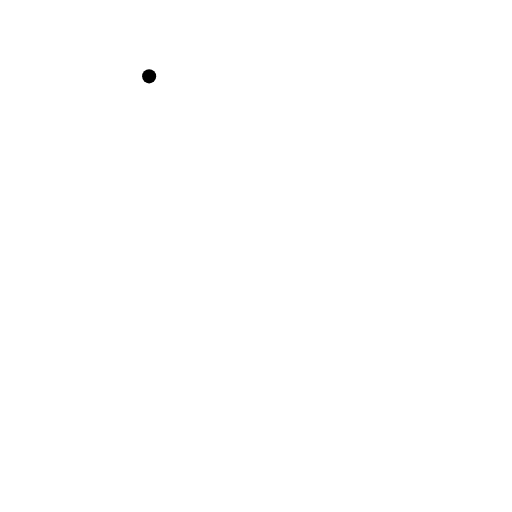
t = 0.00 s
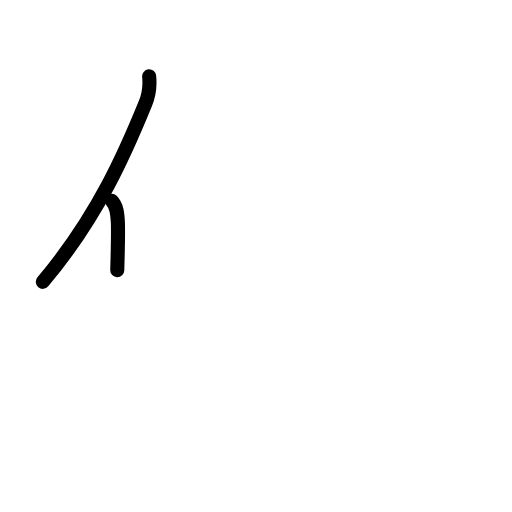
t = 1.42 s
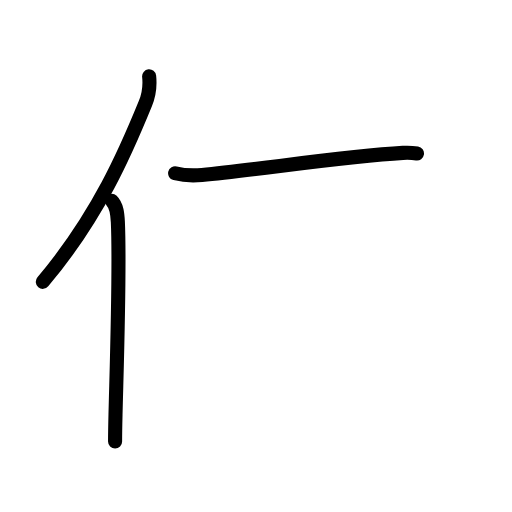
t = 2.83 s
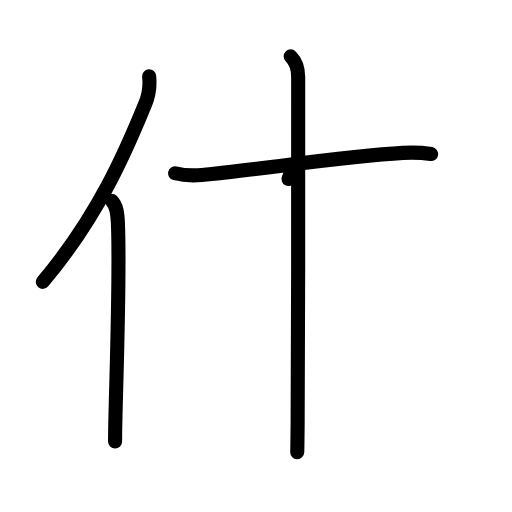
t = 4.25 s
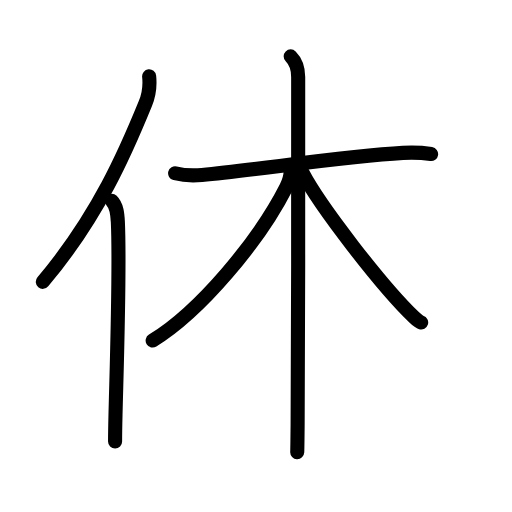
t = 5.63 s
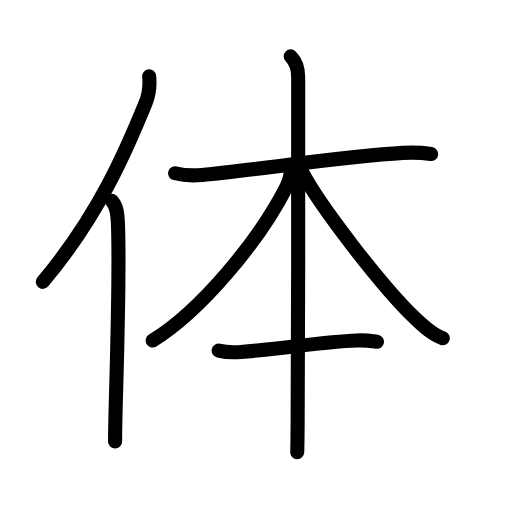
t = 7.00 s

The animated SVG that drew these frames (rendered in a browser with its animation timeline set to each time). Animation: 24 SMIL elements (animate=24); one cycle of 7.00 s.

<?xml version="1.0" encoding="UTF-8"?>
<!--
AniKanjiVG is licensed by CC-BY-SA Paul C. Sommerhoff (https://bitbucket.org/sommerhoff/anikanjivg).
AniKanjiVG uses KanjiVG which is licensed by CC-BY-SA Ulrich Apel (http://kanjivg.tagaini.net).
See also http://creativecommons.org/licenses/by-sa/3.0/
-->
<svg xmlns:kvg='http://kanjivg.tagaini.net' xmlns='http://www.w3.org/2000/svg' width='109' height='109' viewBox='0 0 109 109' style='fill:none;stroke:#000000;stroke-width:3;stroke-linecap:round;stroke-linejoin:round;' id="kvg:kanji_04f53"><g id="kvg:04f53" kvg:element="体"><g id="kvg:04f53-g1" kvg:element="亻" kvg:variant="true" kvg:original="人" kvg:position="left" kvg:radical="general"><path id="kvg:04f53-s1" kvg:type="㇒" d="M31.75,16.25c0.23,2.15-0.05,3.95-0.8,5.78C26.88,32,21,45.88,9.12,60"><animate attributeName="d" begin="0.0s" dur="0.5s" from="M31.75,16.25C31.75,16.25,31.75,16.25,31.75,16.25" to="M31.75,16.25c0.23,2.15-0.05,3.95-0.8,5.78" />
<animate attributeName="d" begin="0.5s" dur="0.5s" from="M31.75,16.25c0.23,2.15-0.05,3.95-0.8,5.78c0,0,0,0,0,0,0" to="M31.75,16.25c0.23,2.15-0.05,3.95-0.8,5.78C26.88,32,21,45.88,9.12,60" />
</path>
<path id="kvg:04f53-s2" kvg:type="㇑" d="M23.78,42.75c1.11,1.11,1.23,2.89,1.31,4.49c0.46,10.12-0.23,30.08-0.5,41.01c-0.06,2.38-0.09,4.36-0.09,5.75"><animate attributeName="d" begin="1.0s" dur="0.3333333333333333s" from="M23.78,42.75C23.78,42.75,23.78,42.75,23.78,42.75" to="M23.78,42.75c1.11,1.11,1.23,2.89,1.31,4.49" />
<animate attributeName="d" begin="1.3333333333333333s" dur="0.3333333333333333s" from="M23.78,42.75c1.11,1.11,1.23,2.89,1.31,4.49c0,0,0,0,0,0,0" to="M23.78,42.75c1.11,1.11,1.23,2.89,1.31,4.49c0.46,10.12-0.23,30.08-0.5,41.01" />
<animate attributeName="d" begin="1.6666666666666665s" dur="0.3333333333333333s" from="M23.78,42.75c1.11,1.11,1.23,2.89,1.31,4.49c0.46,10.12-0.23,30.08-0.5,41.01c0,0,0,0,0,0,0" to="M23.78,42.75c1.11,1.11,1.23,2.89,1.31,4.49c0.46,10.12-0.23,30.08-0.5,41.01c-0.06,2.38-0.09,4.36-0.09,5.75" />
<animate attributeName="d" begin="0s" dur="1.0s" from="M-100,-100" to="M-100,-100" />
</path>
</g>
<g id="kvg:04f53-g2" kvg:element="本" kvg:position="right"><g id="kvg:04f53-g3" kvg:element="木"><path id="kvg:04f53-s3" kvg:type="㇐" d="M37.28,36.89c0.95,0.24,3.21,0.59,5.72,0.36c11.97-1.12,30.25-4,42.78-4.7c2.52-0.14,4.42,0.01,6,0.25"><animate attributeName="d" begin="2.0s" dur="0.3333333333333333s" from="M37.28,36.89C37.28,36.89,37.28,36.89,37.28,36.89" to="M37.28,36.89c0.95,0.24,3.21,0.59,5.72,0.36" />
<animate attributeName="d" begin="2.3333333333333335s" dur="0.3333333333333333s" from="M37.28,36.89c0.95,0.24,3.21,0.59,5.72,0.36c0,0,0,0,0,0,0" to="M37.28,36.89c0.95,0.24,3.21,0.59,5.72,0.36c11.97-1.12,30.25-4,42.78-4.7" />
<animate attributeName="d" begin="2.6666666666666665s" dur="0.3333333333333333s" from="M37.28,36.89c0.95,0.24,3.21,0.59,5.72,0.36c11.97-1.12,30.25-4,42.78-4.7c0,0,0,0,0,0,0" to="M37.28,36.89c0.95,0.24,3.21,0.59,5.72,0.36c11.97-1.12,30.25-4,42.78-4.7c2.52-0.14,4.42,0.01,6,0.25" />
<animate attributeName="d" begin="0s" dur="2.0s" from="M-100,-100" to="M-100,-100" />
</path>
<path id="kvg:04f53-s4" kvg:type="㇑" d="M61.88,12c1.06,1.06,1.6,2.75,1.6,4.38c0,0.85,0.05,55.5-0.12,74.13c-0.03,2.9-0.05,4.93-0.08,5.74"><animate attributeName="d" begin="3.0s" dur="0.3333333333333333s" from="M61.88,12C61.88,12,61.88,12,61.88,12" to="M61.88,12c1.06,1.06,1.6,2.75,1.6,4.38" />
<animate attributeName="d" begin="3.3333333333333335s" dur="0.3333333333333333s" from="M61.88,12c1.06,1.06,1.6,2.75,1.6,4.38c0,0,0,0,0,0,0" to="M61.88,12c1.06,1.06,1.6,2.75,1.6,4.38c0,0.85,0.05,55.5-0.12,74.13" />
<animate attributeName="d" begin="3.6666666666666665s" dur="0.3333333333333333s" from="M61.88,12c1.06,1.06,1.6,2.75,1.6,4.38c0,0.85,0.05,55.5-0.12,74.13c0,0,0,0,0,0,0" to="M61.88,12c1.06,1.06,1.6,2.75,1.6,4.38c0,0.85,0.05,55.5-0.12,74.13c-0.03,2.9-0.05,4.93-0.08,5.74" />
<animate attributeName="d" begin="0s" dur="3.0s" from="M-100,-100" to="M-100,-100" />
</path>
<path id="kvg:04f53-s5" kvg:type="㇒" d="M61.88,36.37c0,1.38-0.51,2.64-0.94,3.49C55.07,51.39,42.61,66.29,32.5,72.5"><animate attributeName="d" begin="4.0s" dur="0.5s" from="M61.88,36.37C61.88,36.37,61.88,36.37,61.88,36.37" to="M61.88,36.37c0,1.38-0.51,2.64-0.94,3.49" />
<animate attributeName="d" begin="4.5s" dur="0.5s" from="M61.88,36.37c0,1.38-0.51,2.64-0.94,3.49c0,0,0,0,0,0,0" to="M61.88,36.37c0,1.38-0.51,2.64-0.94,3.49C55.07,51.39,42.61,66.29,32.5,72.5" />
<animate attributeName="d" begin="0s" dur="4.0s" from="M-100,-100" to="M-100,-100" />
</path>
<path id="kvg:04f53-s6" kvg:type="㇏" d="M64.38,36.75c3.77,7.25,17.11,24.4,23.75,30.78c1.71,1.64,3.85,3.76,6.13,4.47"><animate attributeName="d" begin="5.0s" dur="0.5s" from="M64.38,36.75C64.38,36.75,64.38,36.75,64.38,36.75" to="M64.38,36.75c3.77,7.25,17.11,24.4,23.75,30.78" />
<animate attributeName="d" begin="5.5s" dur="0.5s" from="M64.38,36.75c3.77,7.25,17.11,24.4,23.75,30.78c0,0,0,0,0,0,0" to="M64.38,36.75c3.77,7.25,17.11,24.4,23.75,30.78c1.71,1.64,3.85,3.76,6.13,4.47" />
<animate attributeName="d" begin="0s" dur="5.0s" from="M-100,-100" to="M-100,-100" />
</path>
</g>
<path id="kvg:04f53-s7" kvg:type="㇐" d="M46.54,74.65c1.23,0.29,3.48,0.39,4.71,0.29c10.8-0.93,17.26-2.18,24.7-2.46c2.05-0.08,3.28,0.14,4.3,0.28"><animate attributeName="d" begin="6.0s" dur="0.3333333333333333s" from="M46.54,74.65C46.54,74.65,46.54,74.65,46.54,74.65" to="M46.54,74.65c1.23,0.29,3.48,0.39,4.71,0.29" />
<animate attributeName="d" begin="6.333333333333333s" dur="0.3333333333333333s" from="M46.54,74.65c1.23,0.29,3.48,0.39,4.71,0.29c0,0,0,0,0,0,0" to="M46.54,74.65c1.23,0.29,3.48,0.39,4.71,0.29c10.8-0.93,17.26-2.18,24.7-2.46" />
<animate attributeName="d" begin="6.666666666666667s" dur="0.3333333333333333s" from="M46.54,74.65c1.23,0.29,3.48,0.39,4.71,0.29c10.8-0.93,17.26-2.18,24.7-2.46c0,0,0,0,0,0,0" to="M46.54,74.65c1.23,0.29,3.48,0.39,4.71,0.29c10.8-0.93,17.26-2.18,24.7-2.46c2.05-0.08,3.28,0.14,4.3,0.28" />
<animate attributeName="d" begin="0s" dur="6.0s" from="M-100,-100" to="M-100,-100" />
</path>
</g>
</g>
</svg>
